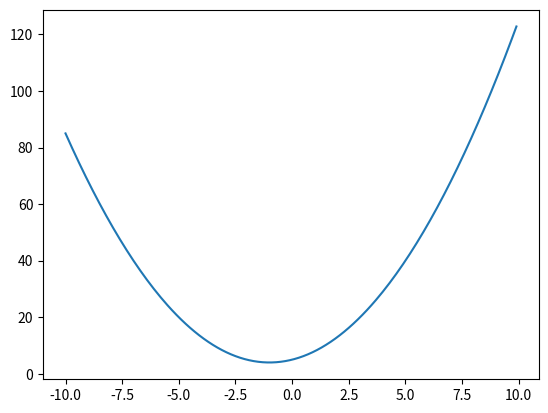

Write the Python code that produced this figure.
from matplotlib import pyplot as plt
import numpy as np


x = np.arange(-10,10, 0.1)
y=x*x+2*x+5


plt.plot(x,y)
plt.show()
